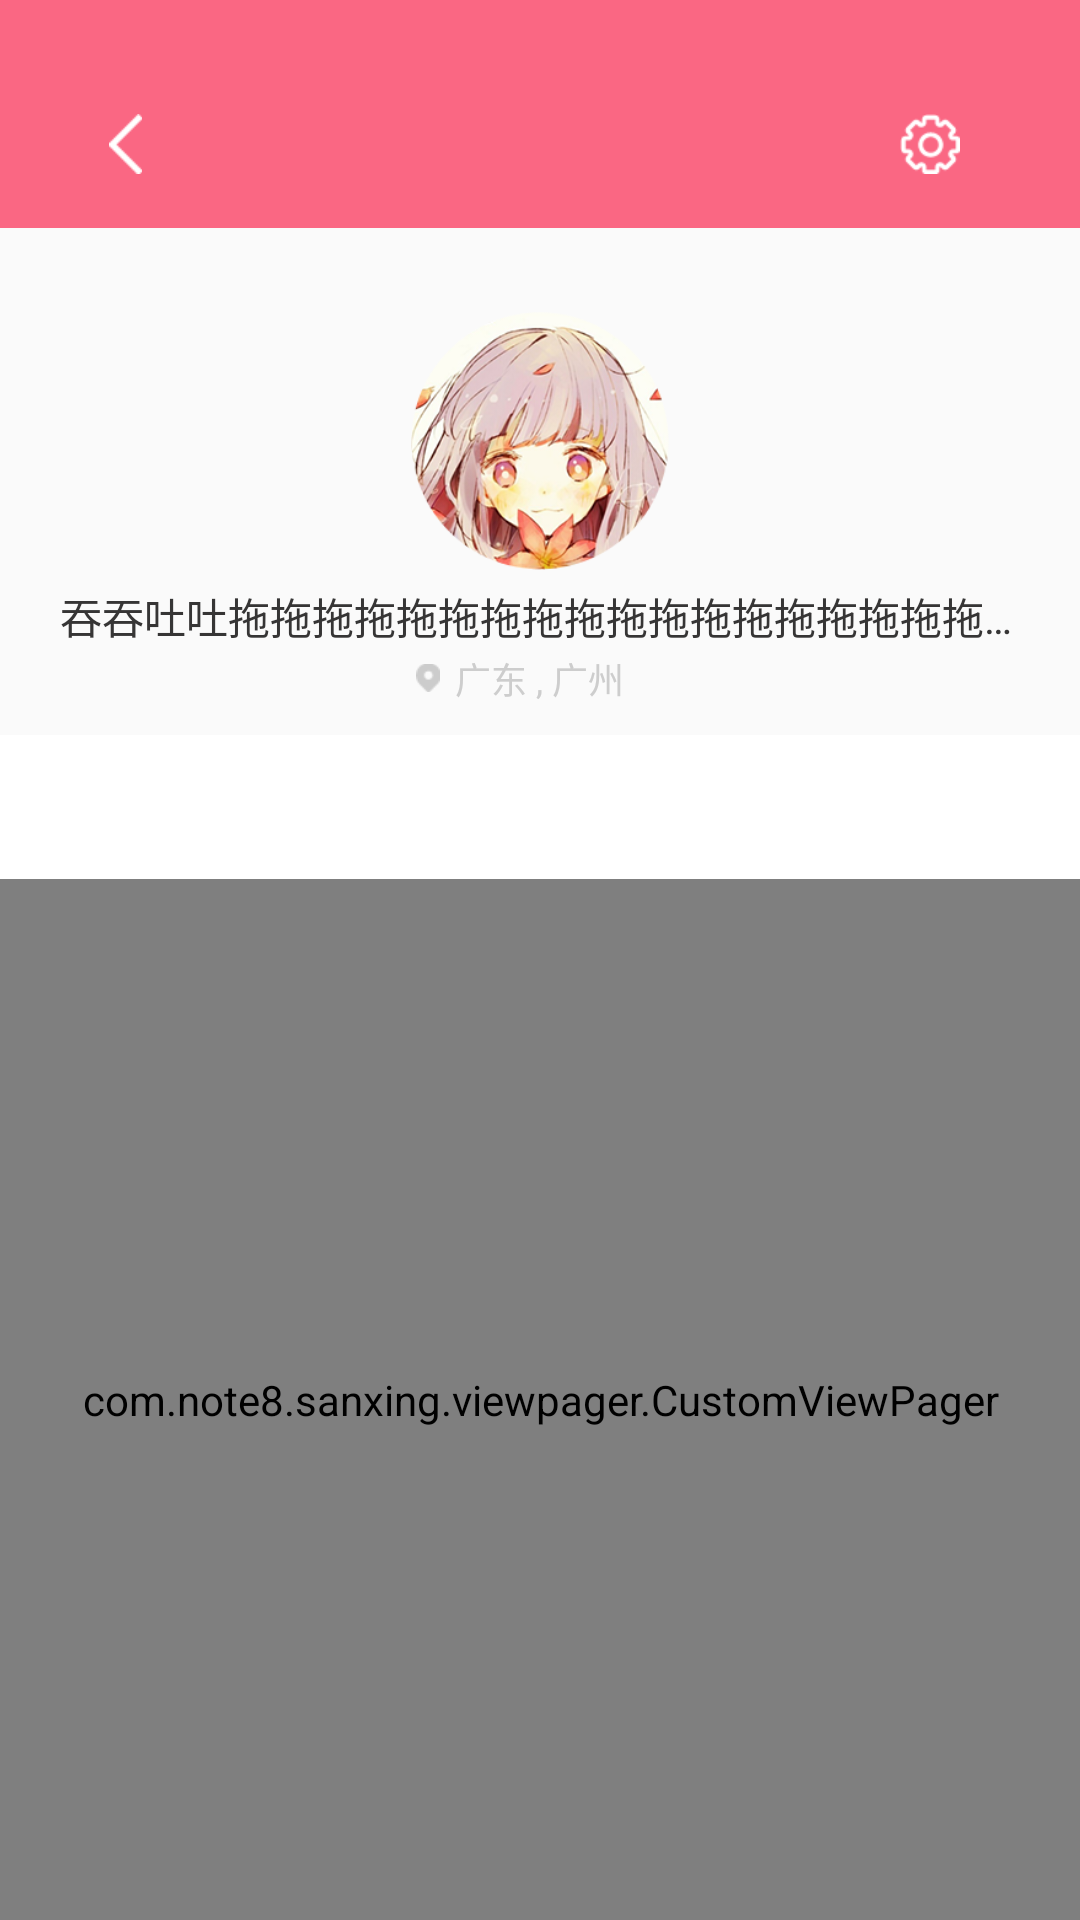

Produce the Android XML layout that renders to this screen, including the resource entries it uses.
<!-- AndroidManifest.xml: activity theme AppTheme.NoActionBar -->
<!-- res/layout/activity_me.xml -->
<?xml version="1.0" encoding="utf-8"?>
<LinearLayout xmlns:android="http://schemas.android.com/apk/res/android"
    xmlns:tools="http://schemas.android.com/tools"
    android:layout_width="fill_parent"
    android:layout_height="fill_parent"
    xmlns:app="http://schemas.android.com/apk/res-auto"
    android:background="@color/me_background"
    android:orientation="vertical"
    tools:context="com.note8.sanxing.MeActivity">

    <android.support.design.widget.AppBarLayout
        android:id="@+id/me_appbar"
        android:layout_width="match_parent"
        android:layout_height="wrap_content"
        android:theme="@style/AppTheme.AppBarOverlay">
        <include layout="@layout/toolbar_me" />
    </android.support.design.widget.AppBarLayout>
    <RelativeLayout
        android:layout_width="match_parent"
        android:layout_height="wrap_content"
        android:background="@color/me_background"
        android:orientation="vertical"
        android:gravity="center_horizontal">
        <ImageButton
            android:id="@+id/portrait"
            android:layout_width="@dimen/me_portrait_length"
            android:layout_height="@dimen/me_portrait_length"
            android:scaleType="fitCenter"
            android:src="@drawable/portrait_me"
            android:background="@null"
            android:layout_marginTop="@dimen/me_bar_icon_dis"
            android:layout_centerHorizontal="true" />
        <TextView
            android:id="@+id/nickName"
            android:layout_width="wrap_content"
            android:layout_height="wrap_content"
            android:layout_marginStart="20dp"
            android:layout_marginEnd="20dp"
            android:layout_marginTop="@dimen/me_nickname_margin"
            android:text="吞吞吐吐拖拖拖拖拖拖拖拖拖拖拖拖拖拖拖拖拖拖拖拖拖拖"
            android:textColor="@color/tabSelectedText"
            android:textSize="@dimen/me_nickname_size"
            android:maxLines="1"
            android:ellipsize = "end"
            android:layout_gravity="center_horizontal"
            android:layout_below="@+id/portrait"
            android:layout_centerHorizontal="true" />

        <TextView
            android:id="@+id/base"
            android:layout_width="wrap_content"
            android:layout_height="wrap_content"
            android:layout_marginTop="@dimen/me_base_margin"
            android:layout_marginBottom="10dp"
            android:text="广东 , 广州"
            android:textColor="#cdcdcd"
            android:textSize="@dimen/me_base_size"
            android:layout_marginStart="@dimen/me_nickname_margin"
            android:layout_below="@+id/nickName"
            android:layout_centerHorizontal="true" />
        <ImageView
            android:id="@+id/baseIcon"
            android:layout_width="@dimen/me_base_icon_width"
            android:layout_height="wrap_content"
            android:src="@drawable/base"
            android:scaleType="fitCenter"
            android:layout_alignBottom="@+id/base"
            android:layout_toStartOf="@+id/base" />
    </RelativeLayout>
    <android.support.design.widget.AppBarLayout
        android:id="@+id/appbar_tabs_me"
        android:layout_width="match_parent"
        android:layout_height="wrap_content"
        android:theme="@style/AppTheme.AppBarOverlay">
        <android.support.design.widget.TabLayout
            android:id="@+id/tabs_me"
            android:layout_width="match_parent"
            android:layout_height="wrap_content"
            android:background="@color/colorWhite"
            app:tabIndicatorHeight="@dimen/me_base_margin"
            app:tabSelectedTextColor="@color/colorPrimary"
            app:tabTextColor="@color/tabText" />
    </android.support.design.widget.AppBarLayout>
        <com.note8.sanxing.viewpager.CustomViewPager
            android:id="@+id/container_me"
            android:layout_width="match_parent"
            android:layout_height="match_parent"
            app:layout_behavior="@string/appbar_scrolling_view_behavior" />

</LinearLayout>
<!-- res/layout/toolbar_me.xml (included above) -->
<?xml version="1.0" encoding="utf-8"?>
<android.support.v7.widget.Toolbar xmlns:android="http://schemas.android.com/apk/res/android"
    xmlns:app="http://schemas.android.com/apk/res-auto"
    xmlns:segmentedgroup="http://schemas.android.com/apk/res-auto"
    android:id="@+id/toolbar_me"
    android:layout_width="match_parent"
    android:layout_height="wrap_content"
    android:layout_marginTop="20dp"
    android:minHeight="?attr/actionBarSize"
    app:popupTheme="@style/AppTheme.PopupOverlay">

    <RelativeLayout
        android:layout_width="match_parent"
        android:layout_height="match_parent"
        android:paddingBottom="8dp"
        android:paddingLeft="12dp"
        android:paddingRight="24dp"
        android:paddingTop="8dp">

        <ImageButton
            android:id="@+id/mePageReturn"
            android:layout_width="28dp"
            android:layout_height="28dp"
            android:padding="4dp"
            android:layout_centerVertical="true"
            android:background="@null"
            android:scaleType="centerInside"
            segmentedgroup:srcCompat="@drawable/return1"/>

        <ImageButton
            android:id="@+id/mePageSet"
            android:layout_width="28dp"
            android:layout_height="28dp"
            android:padding="4dp"
            android:layout_alignParentEnd="true"
            android:layout_centerVertical="true"
            android:layout_marginLeft="24dp"
            android:layout_marginRight="12dp"
            android:adjustViewBounds="false"
            android:background="@null"
            android:scaleType="centerInside"
            segmentedgroup:srcCompat="@drawable/set" />
    </RelativeLayout>
</android.support.v7.widget.Toolbar>
<!-- resources referenced by this layout -->
<resources>
  <color name="colorPrimary">#FA6783</color>
  <color name="colorWhite">#FFF</color>
  <color name="tabSelectedText">#363535</color>
  <color name="tabText">#C6C6C6</color>
  <dimen name="me_bar_icon_dis">28dp</dimen>
  <dimen name="me_base_icon_width">8dp</dimen>
  <dimen name="me_base_margin">2dp</dimen>
  <dimen name="me_base_size">12dp</dimen>
  <dimen name="me_nickname_margin">5dp</dimen>
  <dimen name="me_nickname_size">14sp</dimen>
  <dimen name="me_portrait_length">86dp</dimen>
  <!-- drawable base: png bitmap (drawable, 41372 bytes) -->
  <!-- drawable portrait_me: png bitmap (drawable, 258129 bytes) -->
  <!-- drawable return1: png bitmap (drawable, 39072 bytes) -->
  <!-- drawable set: png bitmap (drawable, 53711 bytes) -->
  <style name="AppTheme.AppBarOverlay" parent="ThemeOverlay.AppCompat.Dark.ActionBar" />
  <style name="AppTheme.PopupOverlay" parent="ThemeOverlay.AppCompat.Light" />
  <style name="AppTheme.NoActionBar">
          <item name="windowActionBar">false</item>
          <item name="windowNoTitle">true</item>
      </style>
</resources>
